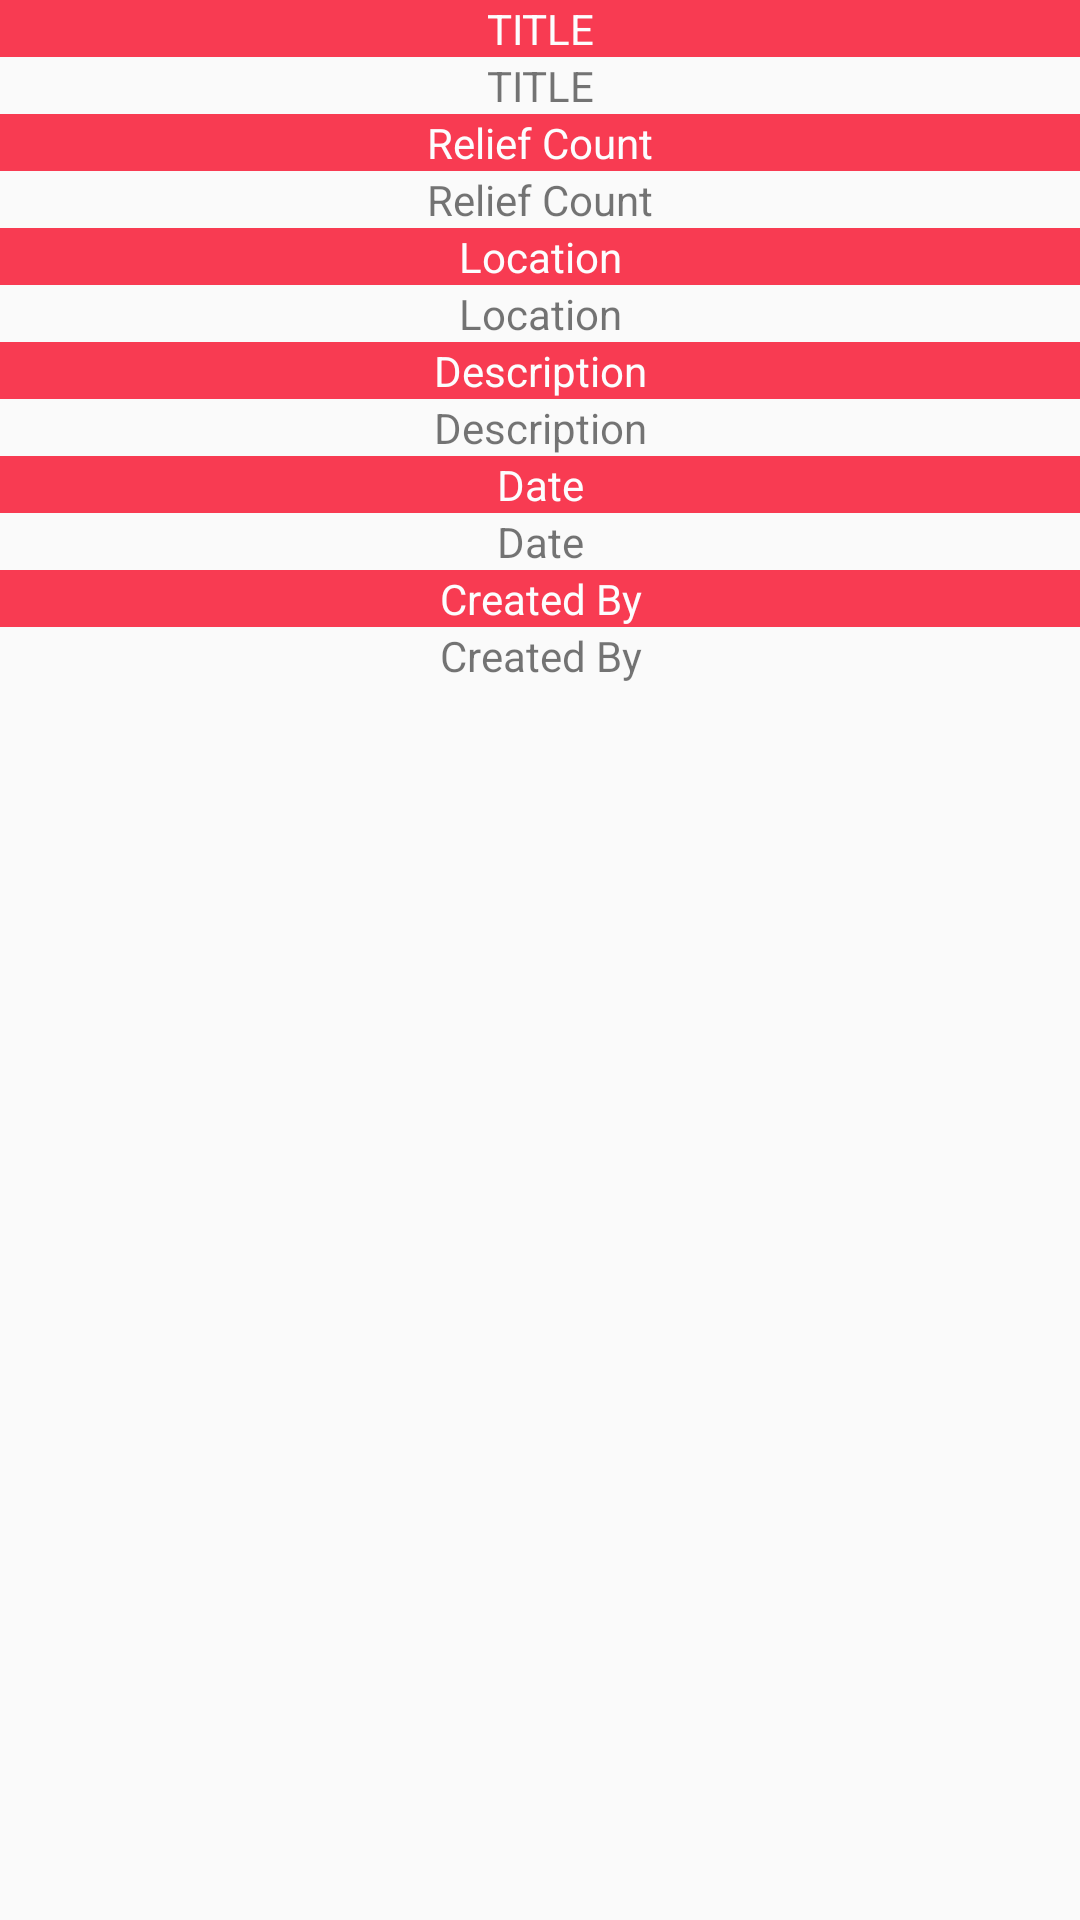

Layout XML and referenced resources for this Android screen:
<!-- AndroidManifest.xml: application theme AppTheme -->
<!-- res/layout/dialog_news.xml -->
<?xml version="1.0" encoding="utf-8"?>
<LinearLayout xmlns:android="http://schemas.android.com/apk/res/android"
    android:layout_width="match_parent"
    android:layout_height="match_parent"
    android:orientation="vertical">

    <LinearLayout
        android:layout_width="match_parent"
        android:layout_height="wrap_content"
        android:orientation="vertical">

        <TextView
            android:layout_width="match_parent"
            android:layout_height="wrap_content"
            android:background="@color/colorPrimary"
            android:gravity="center"
            android:text="TITLE"
            android:textColor="@color/colorLight" />

        <TextView
            android:id="@+id/text_title"
            android:layout_width="match_parent"
            android:layout_height="wrap_content"
            android:gravity="center"
            android:text="TITLE" />

        <TextView
            android:layout_width="match_parent"
            android:layout_height="wrap_content"
            android:background="@color/colorPrimary"
            android:gravity="center"
            android:text="Relief Count"
            android:textColor="@color/colorLight" />

        <TextView
            android:id="@+id/text_relief_count"
            android:layout_width="match_parent"
            android:layout_height="wrap_content"
            android:gravity="center"
            android:text="Relief Count" />

        <TextView
            android:id="@+id/textView"
            android:layout_width="match_parent"
            android:layout_height="wrap_content"
            android:background="@color/colorPrimary"
            android:gravity="center"
            android:text="Location"
            android:textColor="@color/colorLight" />

        <TextView
            android:id="@+id/text_location"
            android:layout_width="match_parent"
            android:layout_height="wrap_content"
            android:gravity="center"
            android:text="Location" />

        <TextView
            android:id="@+id/textView2"
            android:layout_width="match_parent"
            android:layout_height="wrap_content"
            android:background="@color/colorPrimary"
            android:gravity="center"
            android:text="Description"
            android:textColor="@color/colorLight" />

        <TextView
            android:id="@+id/text_description"
            android:layout_width="match_parent"
            android:layout_height="wrap_content"
            android:gravity="center"
            android:text="Description" />

        <TextView
            android:layout_width="match_parent"
            android:layout_height="wrap_content"
            android:background="@color/colorPrimary"
            android:gravity="center"
            android:text="Date"
            android:textColor="@color/colorLight" />

        <TextView
            android:id="@+id/text_date"
            android:layout_width="match_parent"
            android:layout_height="wrap_content"
            android:gravity="center"
            android:text="Date" />

        <TextView
            android:layout_width="match_parent"
            android:layout_height="wrap_content"
            android:background="@color/colorPrimary"
            android:gravity="center"
            android:text="Created By"
            android:textColor="@color/colorLight" />

        <TextView
            android:id="@+id/text_created_by"
            android:layout_width="match_parent"
            android:layout_height="wrap_content"
            android:gravity="center"
            android:text="Created By" />

    </LinearLayout>

</LinearLayout>
<!-- resources referenced by this layout -->
<resources>
  <color name="colorLight">#FCFDFE</color>
  <color name="colorPrimary">#F83B52</color>
  <style name="AppTheme" parent="Theme.AppCompat.Light.DarkActionBar">
          
          <item name="colorPrimary">@color/colorPrimary</item>
          <item name="colorPrimaryDark">@color/colorPrimaryDark</item>
          <item name="colorAccent">@color/colorAccent</item>
      </style>
  <color name="colorPrimaryDark">#BF1C12</color>
  <color name="colorAccent">#003A6F</color>
</resources>
